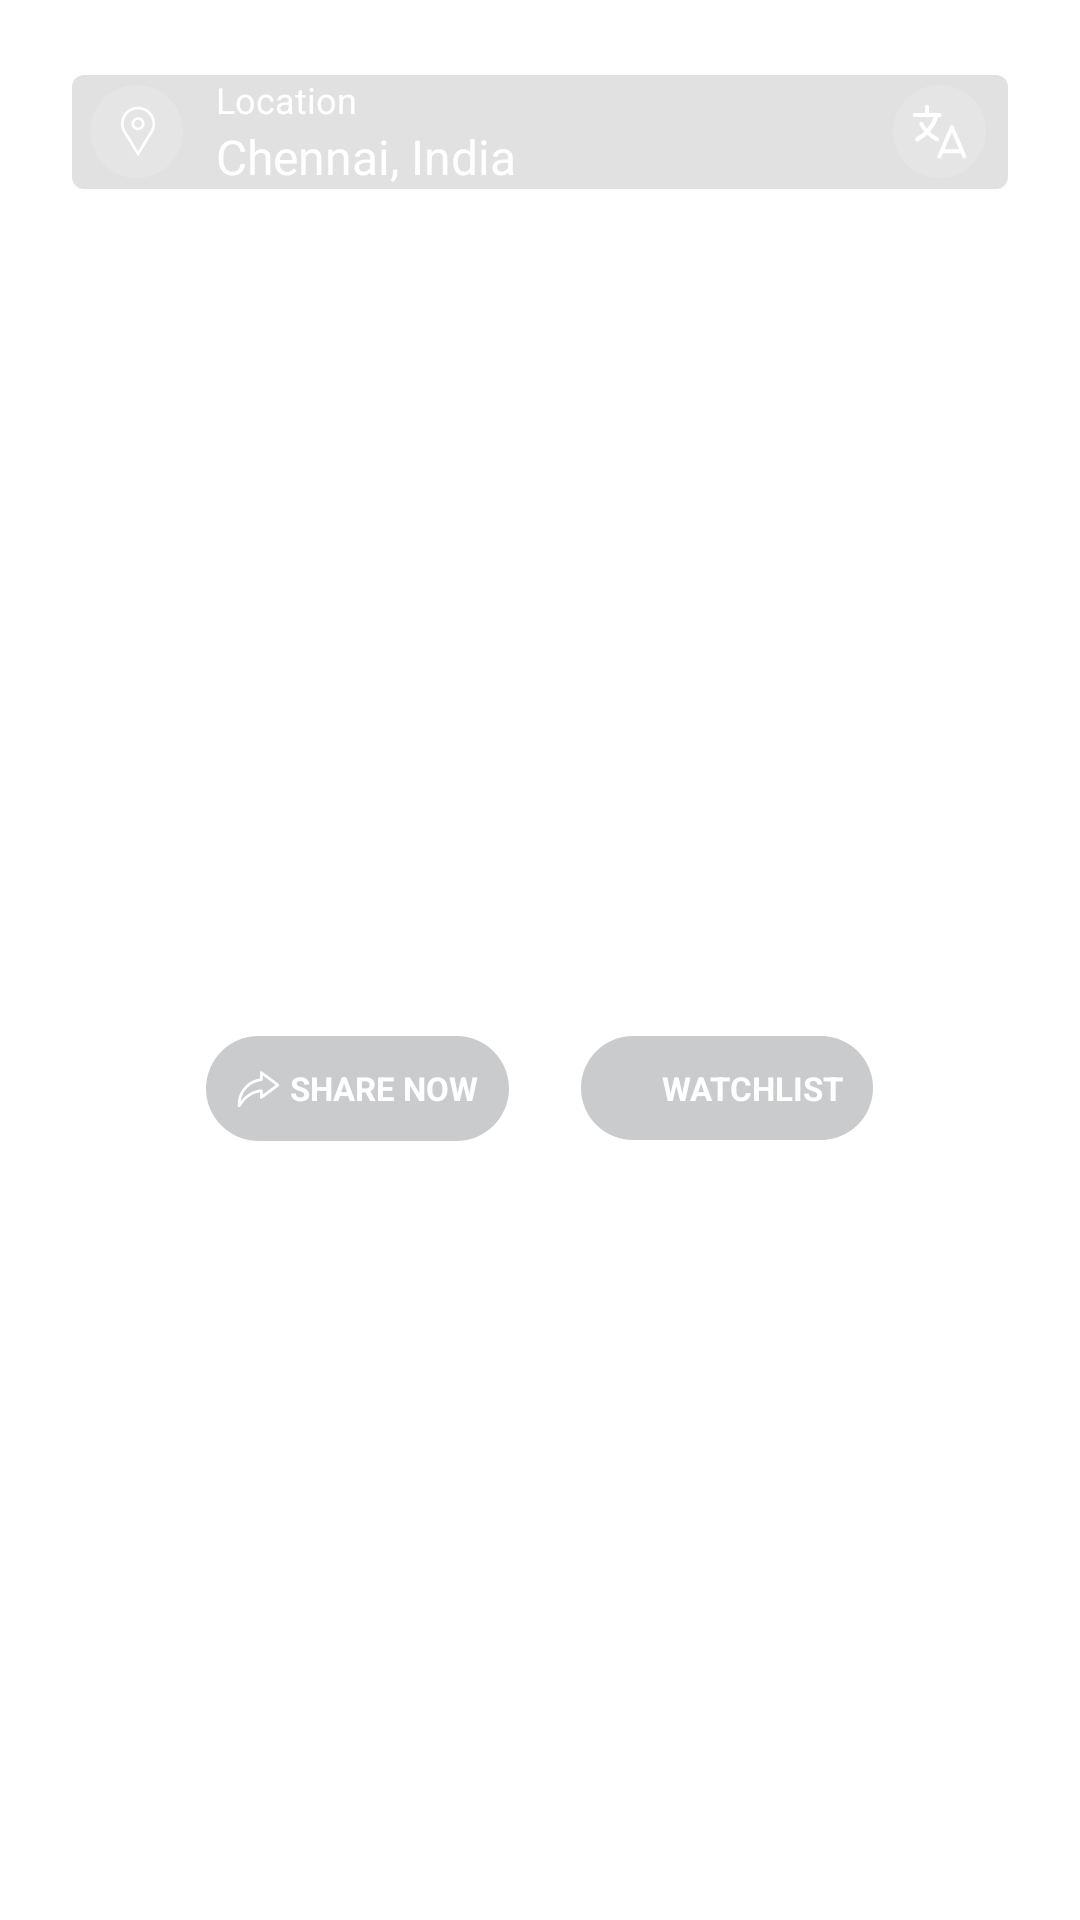

Layout XML and referenced resources for this Android screen:
<!-- AndroidManifest.xml: application theme Theme.SDC -->
<!-- res/layout/fragment_home.xml -->
<?xml version="1.0" encoding="utf-8"?>
<androidx.core.widget.NestedScrollView
    xmlns:android="http://schemas.android.com/apk/res/android"
    xmlns:tools="http://schemas.android.com/tools"
    android:layout_width="match_parent"
    android:layout_height="match_parent"
    tools:context=".HomeFragment"
    android:background="@color/ScreenBgColor"
    android:fillViewport="true"
    android:scrollIndicators="none">

    <RelativeLayout
        android:id="@+id/barLayout"
        android:layout_width="match_parent"
        android:layout_height="wrap_content"
        android:orientation="vertical">

        <androidx.viewpager2.widget.ViewPager2
            android:id="@+id/home_page_bannerViewPager"
            android:layout_width="match_parent"
            android:layout_height="530dp"
            android:layout_gravity="start"
            android:foreground="@drawable/language_gradient_bg"
            android:scaleType="fitXY"
            android:scrollIndicators="bottom"
            tools:ignore="ContentDescription" />

        <LinearLayout
            android:layout_width="match_parent"
            android:layout_height="wrap_content"
            android:layout_alignParentStart="true"
            android:layout_alignParentEnd="true"
            android:layout_marginStart="24dp"
            android:layout_marginTop="25dp"
            android:layout_marginEnd="24dp"
            android:gravity="center_vertical"
            android:background="@drawable/home_page_location_bar"
            android:paddingStart="5dp"
            android:paddingEnd="5dp"
            android:orientation="horizontal">

            <LinearLayout
                android:layout_width="0dp"
                android:layout_height="wrap_content"
                android:orientation="horizontal"
                android:layout_weight="1"
                tools:ignore="UselessParent">

                <ImageView
                    android:layout_width="wrap_content"
                    android:layout_height="wrap_content"
                    android:layout_marginEnd="10dp"
                    android:layout_gravity="center_vertical"
                    android:src="@drawable/ic_location_home_page"
                    tools:ignore="ContentDescription" />

                <LinearLayout
                    android:layout_width="wrap_content"
                    android:layout_height="wrap_content"
                    android:layout_gravity="center"
                    android:orientation="vertical">

                    <TextView
                        android:layout_width="wrap_content"
                        android:layout_height="wrap_content"
                        android:text="@string/location_home"
                        android:textColor="@color/locationColor"
                        android:textSize="12sp" />

                    <TextView
                        android:id="@+id/home_page_location"
                        android:layout_width="wrap_content"
                        android:layout_height="wrap_content"
                        android:text="@string/chennai_india_home"
                        android:textColor="@color/white"
                        android:textSize="16sp" />
                </LinearLayout>
            </LinearLayout>
            <ImageView
                android:layout_width="36dp"
                android:layout_height="wrap_content"
                android:layout_gravity="center_vertical"
                android:src="@drawable/ic_language_home"
                tools:ignore="ContentDescription" />
        </LinearLayout>










        <LinearLayout
            android:id="@+id/play_container"
            android:layout_width="match_parent"
            android:layout_height="wrap_content"
            android:layout_alignParentStart="true"
            android:layout_alignParentTop="true"
            android:layout_alignParentEnd="true"
            android:layout_marginTop="170dp"
            android:layout_marginBottom="25dp"
            android:gravity="center"
            android:orientation="vertical">

            <ImageView
                android:id="@+id/home_page_play_btn"
                android:layout_width="wrap_content"
                android:layout_height="wrap_content"
                android:layout_marginBottom="21dp"
                android:contentDescription="@string/playNow"
                android:src="@drawable/ic_play_home_page"
                android:visibility="invisible" />

            <TextView
                android:id="@+id/home_page_banner_movie_name"
                android:layout_width="match_parent"
                android:layout_height="wrap_content"
                android:layout_marginStart="10dp"
                android:layout_marginEnd="10dp"
                android:ellipsize="marquee"
                android:gravity="center"
                android:marqueeRepeatLimit="marquee_forever"
                android:text="@string/banner_movie_name"
                android:textColor="@color/white"
                android:textSize="32sp"
                android:textStyle="bold" />

            <TextView
                android:id="@+id/home_page_bannerMovie_description"
                android:layout_width="wrap_content"
                android:layout_height="wrap_content"
                android:gravity="center"
                android:background="@drawable/movie_description_bg"
                android:padding="5dp"
                android:text="@string/tamil_drama_action_02_30_hrs"
                android:textColor="#ffff"
                android:textSize="12sp" />

            <LinearLayout
                android:layout_width="match_parent"
                android:layout_height="wrap_content"
                android:layout_marginTop="15dp"
                android:gravity="center"
                android:orientation="horizontal">

                <LinearLayout
                    android:id="@+id/home_page_shareNow_btn"
                    android:layout_width="wrap_content"
                    android:layout_height="wrap_content"
                    android:layout_marginEnd="12dp"
                    android:background="@drawable/home_page_icons_bg"
                    android:gravity="end"
                    android:padding="10dp">

                    <ImageView
                        android:layout_width="15dp"
                        android:layout_height="15dp"
                        android:contentDescription="@string/plus"
                        android:src="@drawable/ic_share_home_page" />

                    <TextView
                        android:layout_width="wrap_content"
                        android:layout_height="12dp"
                        android:layout_marginStart="3dp"
                        android:text="@string/home_page_share_now"
                        android:textColor="@color/white"
                        android:textSize="11sp"
                        android:textStyle="bold"
                        tools:ignore="SmallSp" />
                </LinearLayout>

                <LinearLayout
                    android:id="@+id/home_page_watchList_btn"
                    android:layout_width="wrap_content"
                    android:layout_height="wrap_content"
                    android:layout_marginStart="12dp"
                    android:background="@drawable/home_page_icons_bg"
                    android:gravity="center"
                    android:padding="10dp">

                    <ImageView
                        android:id="@+id/watchListImg"
                        android:layout_width="14dp"
                        android:layout_height="14dp"
                        android:contentDescription="@string/plus"/>

                    <TextView
                        android:layout_width="wrap_content"
                        android:layout_height="wrap_content"
                        android:layout_marginStart="3dp"
                        android:text="@string/home_page_watchlist"
                        android:textColor="@color/white"
                        android:textSize="11sp"
                        android:textStyle="bold"
                        tools:ignore="SmallSp" />
                </LinearLayout>
            </LinearLayout>
        </LinearLayout>

        <androidx.recyclerview.widget.RecyclerView
            android:id="@+id/MainRecyclerView"
            android:layout_width="match_parent"
            android:layout_height="wrap_content"
            android:layout_below="@+id/play_container"
            android:layoutAnimation="@anim/item_animation_layout"
            tools:listitem="@layout/main_recycler_view_item" />
    </RelativeLayout>
</androidx.core.widget.NestedScrollView>
<!-- res/layout/main_recycler_view_item.xml (included above) -->
<?xml version="1.0" encoding="utf-8"?>
<androidx.constraintlayout.widget.ConstraintLayout xmlns:android="http://schemas.android.com/apk/res/android"
    xmlns:app="http://schemas.android.com/apk/res-auto"
    android:layout_width="match_parent"
    android:layout_height="wrap_content"
    android:id="@+id/mainViewRecycler">

    <LinearLayout
        android:id="@+id/linearLayout19"
        android:layout_width="match_parent"
        android:layout_height="wrap_content"
        android:layout_marginStart="16dp"
        android:layout_marginTop="20dp"
        android:layout_marginEnd="16dp"
        app:layout_constraintEnd_toEndOf="parent"
        app:layout_constraintStart_toStartOf="parent"
        app:layout_constraintTop_toTopOf="parent">

        <TextView
            android:id="@+id/CategoryTitle"
            android:layout_width="0dp"
            android:layout_height="wrap_content"
            android:layout_weight="1"
            android:text=""
            android:textStyle="bold"
            android:textColor="@color/homePageCategoryTitle"
            android:textSize="14sp" />

        <TextView
            android:id="@+id/seeAllTV"
            android:layout_width="wrap_content"
            android:layout_height="wrap_content"
            android:text="@string/see_all"
            android:textColor="@color/indicatorColor"
            android:textSize="12sp" />
    </LinearLayout>

    <androidx.recyclerview.widget.RecyclerView
        android:id="@+id/CategoryRecyclerView"
        android:layout_width="match_parent"
        android:layout_height="wrap_content"
        android:layout_marginStart="5dp"
        android:layout_marginTop="10dp"
        android:layout_marginEnd="5dp"
        app:layout_constraintEnd_toEndOf="parent"
        app:layout_constraintStart_toStartOf="parent"
        app:layout_constraintTop_toBottomOf="@+id/linearLayout19" />
</androidx.constraintlayout.widget.ConstraintLayout>
<!-- resources referenced by this layout -->
<resources>
  <color name="ScreenBgColor">#FFFFFF</color>
  <color name="homePageCategoryTitle">#0C1822</color>
  <color name="indicatorColor">#E0008F</color>
  <color name="locationColor">#ffff</color>
  <color name="white">#FFFFFFFF</color>
  <!-- drawable home_page_icons_bg (drawable) -->
  <?xml version="1.0" encoding="utf-8"?>
  <shape xmlns:android="http://schemas.android.com/apk/res/android"
      android:shape="rectangle">
      <solid android:color="@color/home_page_btn_bg"/>
      <corners android:radius="100dp"/>
  </shape>
  <!-- drawable home_page_location_bar (drawable) -->
  <?xml version="1.0" encoding="utf-8"?>
  <shape xmlns:android="http://schemas.android.com/apk/res/android"
      android:shape="rectangle">
      <solid android:color="#1E000000"/>
      <corners android:radius="4dp"/>
  </shape>
  <!-- drawable language_gradient_bg (drawable) -->
  <?xml version="1.0" encoding="utf-8"?>
  <shape xmlns:android="http://schemas.android.com/apk/res/android"
      android:shape="rectangle">
  
      <gradient
          android:endColor="@color/homeBannerForground"
          android:startColor="#00111820"
          android:centerColor="#00FFFFFF"
          android:angle="270"
          android:type="linear" />
  </shape>
  <!-- drawable movie_description_bg (drawable) -->
  <?xml version="1.0" encoding="utf-8"?>
  <shape xmlns:android="http://schemas.android.com/apk/res/android"
      android:shape="rectangle">
      <solid android:color="#28FFFFFF"/>
      <corners android:radius="100dp"/>
  </shape>
  <string name="banner_movie_name">…</string>
  <string name="chennai_india_home">Chennai, India</string>
  <string name="home_page_share_now">SHARE NOW</string>
  <string name="home_page_watchlist">WATCHLIST</string>
  <string name="location_home">Location</string>
  <string name="playNow">PLAY NOW</string>
  <string name="plus">+</string>
  <string name="see_all"><u>See all</u></string>
  <string name="tamil_drama_action_02_30_hrs">Tamil | Drama | Action | 02:30 hrs</string>
  <style name="Theme.SDC" parent="Theme.AppCompat.DayNight.NoActionBar">
          
          <item name="colorPrimary">@color/purple_500</item>
          <item name="colorPrimaryVariant">@color/purple_700</item>
          <item name="colorOnPrimary">@color/white</item>
          
          <item name="colorSecondary">@color/teal_200</item>
          <item name="colorSecondaryVariant">@color/teal_700</item>
          <item name="colorOnSecondary">@color/black</item>
          
          <item name="android:statusBarColor">?attr/colorPrimaryVariant</item>
          
  
          <item name="android:windowAnimationStyle">@style/WindowAnimation</item>
  
      </style>
  <color name="home_page_btn_bg">#4130363E</color>
  <color name="homeBannerForground">#FFFFFF</color>
  <color name="purple_500">#E0008F</color>
  <color name="purple_700">#111820</color>
  <color name="teal_200">#FF03DAC5</color>
  <color name="teal_700">#FF018786</color>
  <color name="black">#FF000000</color>
  <style name="WindowAnimation">
          <item name="android:windowEnterAnimation">@android:anim/fade_in</item>
          <item name="android:windowExitAnimation">@android:anim/fade_out</item>
      </style>
</resources>
